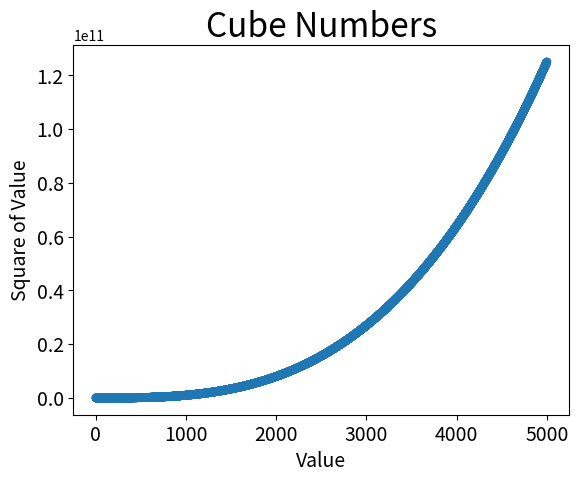

Python code for this plot:
import matplotlib.pyplot as plt

# # First 5 

# input_values = [1, 2, 3, 4, 5]
# cubes = [1, 8, 27, 64, 125]

# plt.scatter(input_values, cubes, s=100)

# # Set chart title and label axes.
# plt.title("Cube Numbers", fontsize=24)
# plt.xlabel("Value", fontsize=14)
# plt.ylabel("Square of Value", fontsize=14)

# plt.tick_params(axis='both', labelsize=14)

# plt.show()

# First 5000

input_values = list(range(1, 5001))
cubes = [value**3 for value in input_values]

plt.scatter(input_values, cubes, s=40, edgecolor='none')

# Set chart title and label axes.
plt.title("Cube Numbers", fontsize=24)
plt.xlabel("Value", fontsize=14)
plt.ylabel("Square of Value", fontsize=14)

plt.tick_params(axis='both', which='major', labelsize=14)

plt.show()